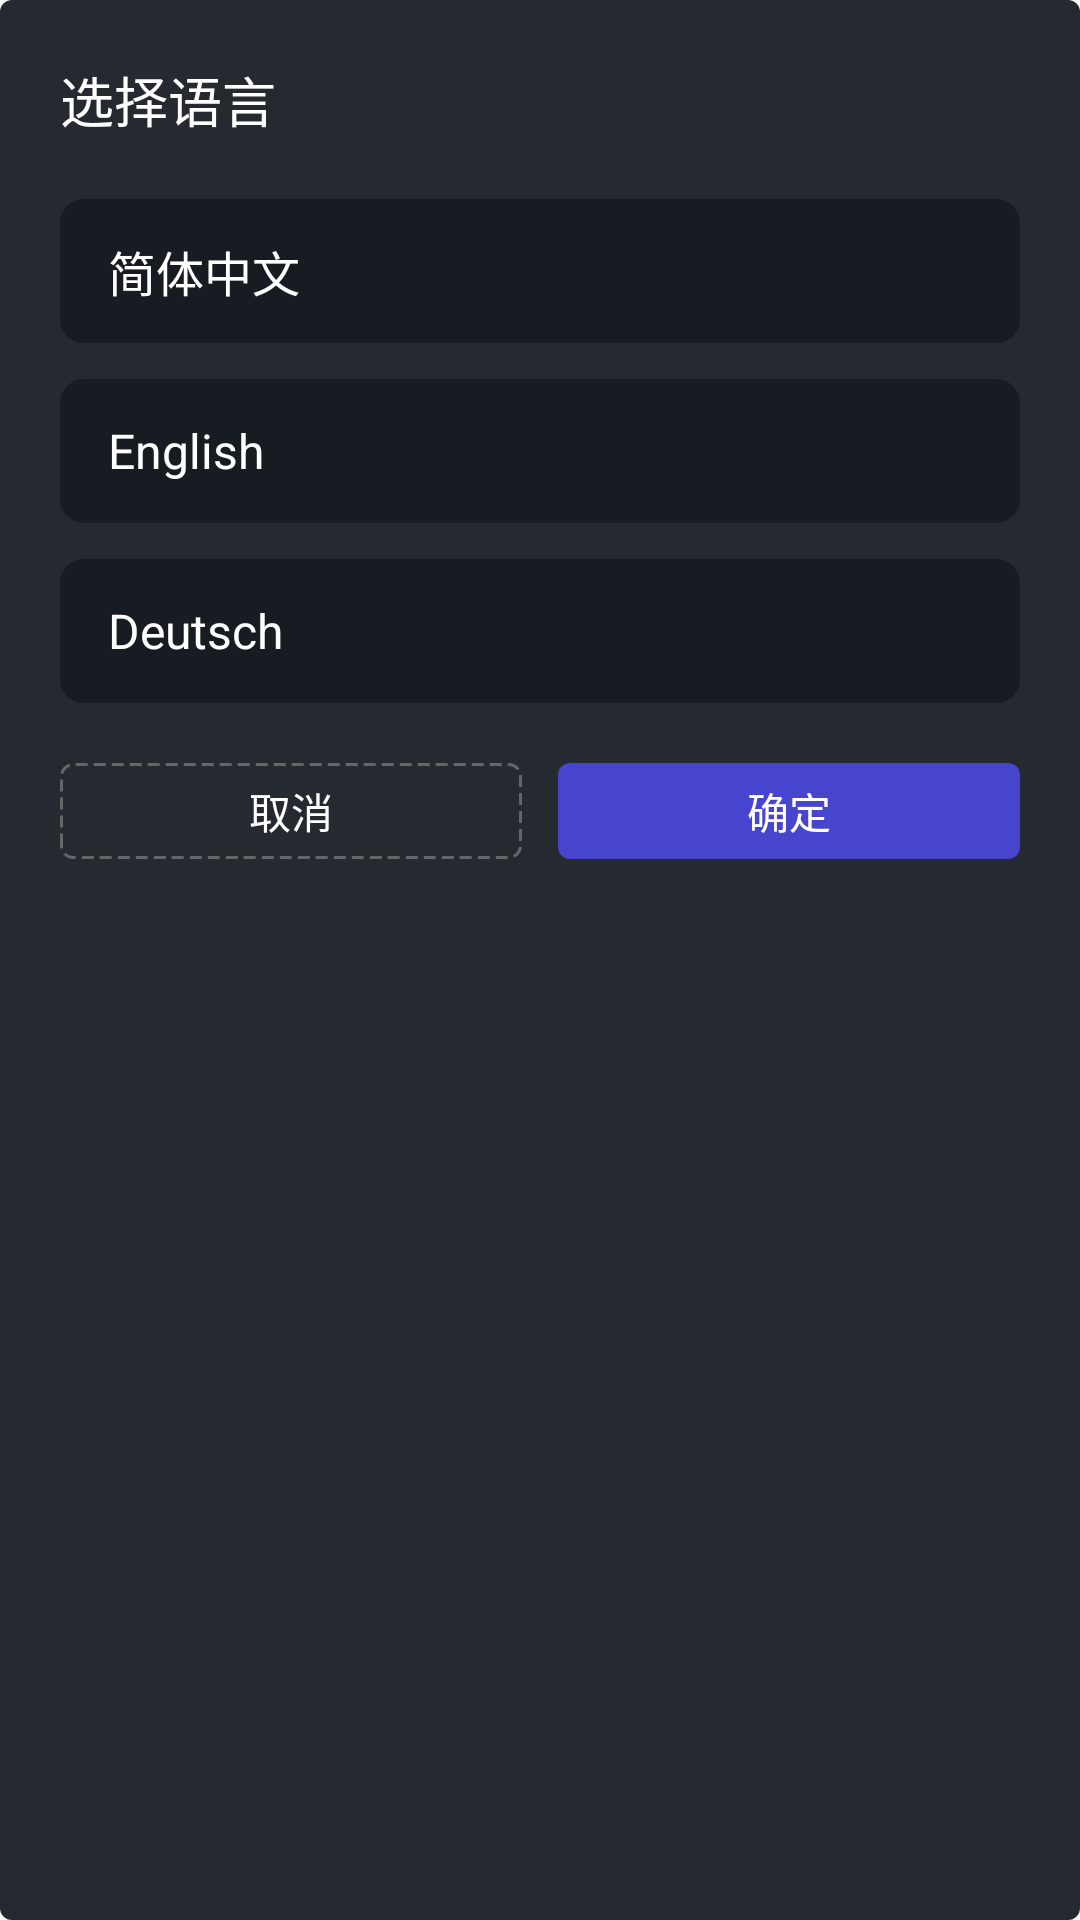

Write the Android layout XML for this screen, with the resource values it uses.
<!-- AndroidManifest.xml: application theme Theme.MotherboardGuider -->
<!-- res/layout/dialog_language_selection.xml -->
<?xml version="1.0" encoding="utf-8"?>
<LinearLayout xmlns:android="http://schemas.android.com/apk/res/android"
    android:layout_width="match_parent"
    android:layout_height="wrap_content"
    android:background="@drawable/dialog_background"
    android:orientation="vertical"
    android:padding="20dp">

    <TextView
        android:layout_width="wrap_content"
        android:layout_height="wrap_content"
        android:text="@string/select_language"
        android:textColor="#FFFFFF"
        android:textSize="18sp"
        android:layout_marginBottom="20dp" />

    <LinearLayout
        android:layout_width="match_parent"
        android:layout_height="wrap_content"
        android:orientation="vertical">

        
        <LinearLayout
            android:id="@+id/languageZhLayout"
            android:layout_width="match_parent"
            android:layout_height="48dp"
            android:background="@drawable/dialog_input_background"
            android:gravity="center_vertical"
            android:orientation="horizontal"
            android:paddingStart="16dp"
            android:paddingEnd="16dp"
            android:clickable="true"
            android:focusable="true">

            <TextView
                android:layout_width="0dp"
                android:layout_height="wrap_content"
                android:layout_weight="1"
                android:text="@string/chinese"
                android:textColor="#FFFFFF"
                android:textSize="16sp" />

            <ImageView
                android:id="@+id/checkZh"
                android:layout_width="20dp"
                android:layout_height="20dp"
                android:src="@mipmap/tishi"
                android:visibility="gone" />
        </LinearLayout>

        <View
            android:layout_width="match_parent"
            android:layout_height="12dp" />

        
        <LinearLayout
            android:id="@+id/languageEnLayout"
            android:layout_width="match_parent"
            android:layout_height="48dp"
            android:background="@drawable/dialog_input_background"
            android:gravity="center_vertical"
            android:orientation="horizontal"
            android:paddingStart="16dp"
            android:paddingEnd="16dp"
            android:clickable="true"
            android:focusable="true">

            <TextView
                android:layout_width="0dp"
                android:layout_height="wrap_content"
                android:layout_weight="1"
                android:text="@string/english"
                android:textColor="#FFFFFF"
                android:textSize="16sp" />

            <ImageView
                android:id="@+id/checkEn"
                android:layout_width="20dp"
                android:layout_height="20dp"
                android:src="@mipmap/tishi"
                android:visibility="gone" />
        </LinearLayout>

        <View
            android:layout_width="match_parent"
            android:layout_height="12dp" />

        
        <LinearLayout
            android:id="@+id/languageDeLayout"
            android:layout_width="match_parent"
            android:layout_height="48dp"
            android:background="@drawable/dialog_input_background"
            android:gravity="center_vertical"
            android:orientation="horizontal"
            android:paddingStart="16dp"
            android:paddingEnd="16dp"
            android:clickable="true"
            android:focusable="true">

            <TextView
                android:layout_width="0dp"
                android:layout_height="wrap_content"
                android:layout_weight="1"
                android:text="@string/german"
                android:textColor="#FFFFFF"
                android:textSize="16sp" />

            <ImageView
                android:id="@+id/checkDe"
                android:layout_width="20dp"
                android:layout_height="20dp"
                android:src="@mipmap/tishi"
                android:visibility="gone" />
        </LinearLayout>
    </LinearLayout>

    <LinearLayout
        android:layout_marginTop="20dp"
        android:layout_width="match_parent"
        android:layout_height="wrap_content"
        android:gravity="end"
        android:orientation="horizontal">

        <Button
            android:layout_weight="1"
            android:id="@+id/cancelButton"
            android:layout_width="0dp"
            android:layout_height="32dp"
            android:layout_marginEnd="12dp"
            android:background="@drawable/dialog_button_cancel"
            android:minWidth="80dp"
            android:text="@string/cancel"
            android:textColor="#FFFFFF"
            android:textSize="14sp" />

        <Button
            android:layout_weight="1"
            android:id="@+id/confirmButton"
            android:layout_width="0dp"
            android:layout_height="32dp"
            android:background="@drawable/dialog_button_confirm"
            android:minWidth="80dp"
            android:text="@string/confirm"
            android:textColor="#FFFFFF"
            android:textSize="14sp" />
    </LinearLayout>

</LinearLayout>
<!-- resources referenced by this layout -->
<resources>
  <!-- drawable dialog_background (drawable) -->
  <?xml version="1.0" encoding="utf-8"?>
  <shape xmlns:android="http://schemas.android.com/apk/res/android">
      <solid android:color="#252A30"/>
      <corners android:radius="4dp"/>
  </shape>
  <!-- drawable dialog_button_cancel (drawable) -->
  <?xml version="1.0" encoding="utf-8"?>
  <shape xmlns:android="http://schemas.android.com/apk/res/android">
      <solid android:color="@android:color/transparent"/>
      <corners android:radius="4dp"/>
      <stroke
          android:width="1dp"
          android:color="#666666"
          android:dashWidth="4dp"
          android:dashGap="2dp"/>
  </shape>
  <!-- drawable dialog_button_confirm (drawable) -->
  <?xml version="1.0" encoding="utf-8"?>
  <shape xmlns:android="http://schemas.android.com/apk/res/android">
      <solid android:color="#4745CE"/>
      <corners android:radius="4dp"/>
  </shape>
  <!-- drawable dialog_input_background (drawable) -->
  <?xml version="1.0" encoding="utf-8"?>
  <shape xmlns:android="http://schemas.android.com/apk/res/android">
      <solid android:color="@color/confirm_pop_background"/>
      <corners android:radius="8dp"/>
  </shape>
  <!-- mipmap tishi: png bitmap (mipmap-hdpi, 694 bytes) -->
  <string name="cancel">取消</string>
  <string name="chinese">简体中文</string>
  <string name="confirm">确定</string>
  <string name="english">English</string>
  <string name="german">Deutsch</string>
  <string name="select_language">选择语言</string>
  <style name="Theme.MotherboardGuider" parent="android:Theme.Material.Light.NoActionBar" />
  <color name="confirm_pop_background">#161C21</color>
</resources>
